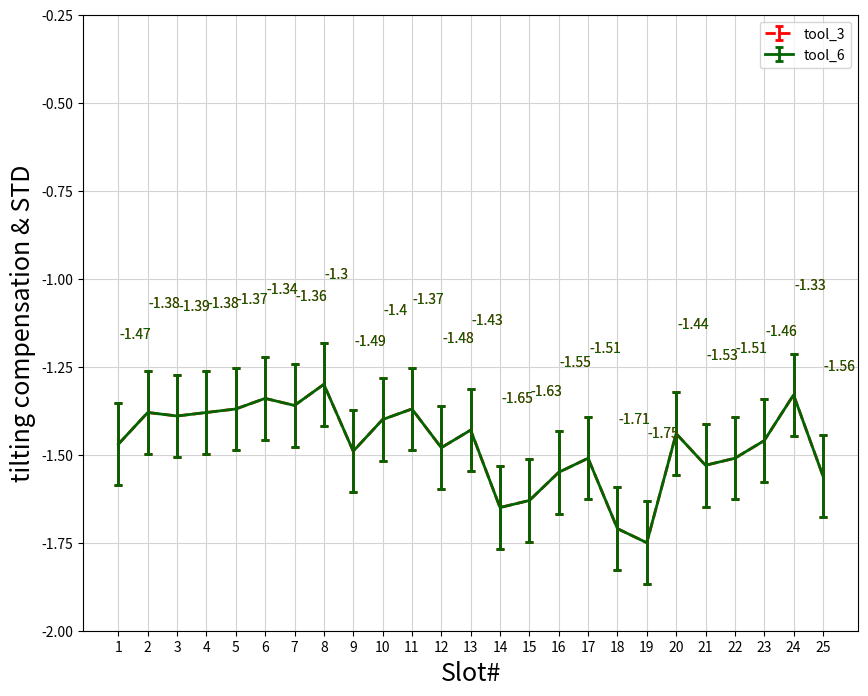

Reproduce this figure in Python.
## uses install libraries first
#  pip install jupyter ipython pandas

# Import libraries
import matplotlib.pyplot as plt
import numpy as np
import pandas as pd

from matplotlib import pyplot

#%matplotlib notebook
'exec(%matplotlib inline)'

# First dataset 
#DataSet_A=[36,37,36,34,39,33,30,30,32,31,31,32,32,33,35]

#DataSet_A=[23.34,29.72,35.99,42.26,48.6,54.98,61.27,67.63,73.98,80.3,86.67,93.02,99.37,105.79,112.18,118.44,124.83,131.08,137.43,143.84,150.12,156.56,162.93,169.24,175.59]
#DataSet_B=[23.5,29.69,36.06,42.41,48.75,55.17,61.47,67.86,74.15,80.53,86.91,93.24,99.54,105.84,112.21,118.56,124.98,131.2,137.56,144.15,150.31,156.7,163.19,169.5,175.62]
DataSet_A=[-1.47,-1.38,-1.39,-1.38,-1.37,-1.34,-1.36,-1.3,-1.49,-1.4,-1.37,-1.48,-1.43,-1.65,-1.63,-1.55,-1.51,-1.71,-1.75,-1.44,-1.53,-1.51,-1.46,-1.33,-1.56]
DataSet_B=[-1.47,-1.38,-1.39,-1.38,-1.37,-1.34,-1.36,-1.3,-1.49,-1.4,-1.37,-1.48,-1.43,-1.65,-1.63,-1.55,-1.51,-1.71,-1.75,-1.44,-1.53,-1.51,-1.46,-1.33,-1.56]

#DataSet_A=[23.34,29.72,35.99,42.26,48.6,54.98,61.27,67.63,73.98,80.3,86.67,93.02,99.37,105.79,112.18]
#DataSet_B=[23.5,29.69,36.06,42.41,48.75,55.17,61.47,67.86,74.15,80.53,86.91,93.24,99.54,105.84,112.21]

# Second dataset 
#DataSet_B=[41,35,28,29,25,36,36,32,38,40,40,34,31,28,30]

# Caluclate the mean of datasets
Mean_DataSet_A=np.mean(DataSet_A)
Mean_DataSet_B=np.mean(DataSet_B)

# Caluclate the standard deviation of datasets
STDV_DataSet_A=np.std(DataSet_A)
STDV_DataSet_B=np.std(DataSet_B)

print('Mean_DataSet_A:', Mean_DataSet_A)
print('STDV_DataSet_A:', STDV_DataSet_A)
print('Mean_DataSet_B:', Mean_DataSet_B)
print('STDV_DataSet_B:', STDV_DataSet_B)


# Create a figure with customized size
fig = plt.figure(figsize=(10, 8))
ax = fig.add_subplot(111)

# Set the axis lables
ax.set_xlabel('Slot#', fontsize = 18)
ax.set_ylabel('tilting compensation & STD', fontsize = 18)

# X axis is day numbers from 1 to 15
#xaxis = np.array(range(1,16))
xaxis = np.array(range(1,26))

# Line color for error bar
color_DataSet_A = 'red'
color_DataSet_B = 'darkgreen'

# Line style for each dataset
lineStyle_DataSet_A={"linestyle":"--", "linewidth":2, "markeredgewidth":2, "elinewidth":2, "capsize":3}
lineStyle_DataSet_B={"linestyle":"-", "linewidth":2, "markeredgewidth":2, "elinewidth":2, "capsize":3}

# Create an error bar for each dataset
line_DataSet_A=ax.errorbar(xaxis, DataSet_A, yerr=STDV_DataSet_A, **lineStyle_DataSet_A, color=color_DataSet_A, label='tool_3')
line_DataSet_B=ax.errorbar(xaxis, DataSet_B, yerr=STDV_DataSet_B, **lineStyle_DataSet_B, color=color_DataSet_B, label='tool_6')

# Label each dataset on the graph, xytext is the label's position 
for i, txt in enumerate(DataSet_A):
        ax.annotate(txt, xy=(xaxis[i], DataSet_A[i]), xytext=(xaxis[i]+0.03, DataSet_A[i]+0.3),color=color_DataSet_A)

for i, txt in enumerate(DataSet_B):
        ax.annotate(txt, xy=(xaxis[i], DataSet_B[i]), xytext=(xaxis[i]+0.03, DataSet_B[i]+0.3),color=color_DataSet_B)
        

# Draw a legend bar
plt.legend(handles=[line_DataSet_A, line_DataSet_B], loc='upper right')

# Customize the tickes on the graph
plt.xticks(xaxis)               
#plt.yticks(np.arange(20, 47, 2))
#plt.yticks(np.arange(23.5, 180, 6.35))
plt.yticks(np.arange(-2, 0, 0.25))


# Customize the legend font and handle length
params = {'legend.fontsize': 13,
          'legend.handlelength': 2}
plt.rcParams.update(params)

# Customize the font
font = {'family' : 'Arial',
        'weight':'bold',
        'size'   : 12}
##matplotlib.rc('font', **font)
plt.rc('font', **font)


# Draw a grid for the graph
ax.grid(color='lightgrey', linestyle='-')
ax.set_facecolor('w')

plt.show()